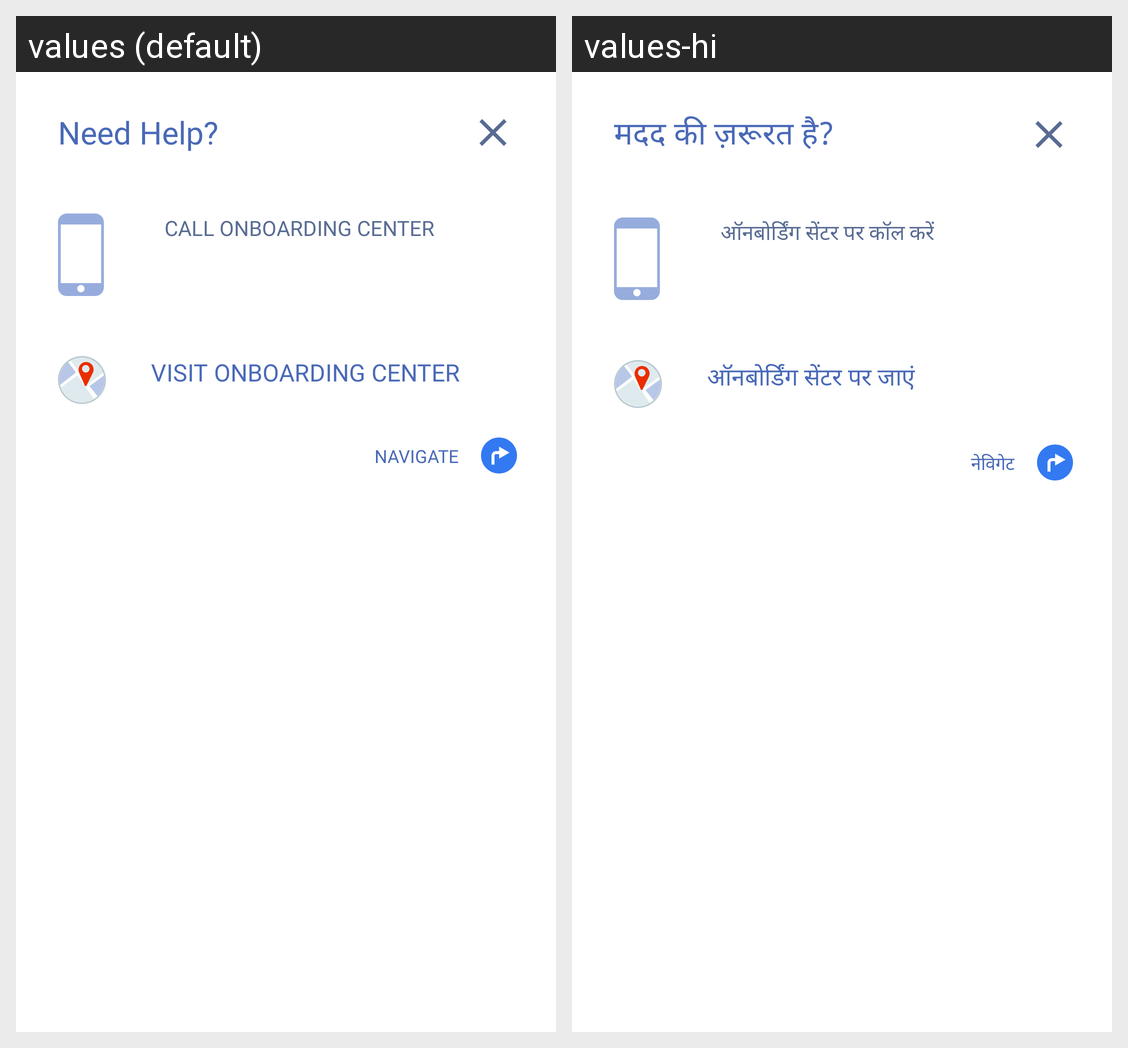

Locale-by-locale string values for the Android screen shown in this grid:
Android screen res/layout/bottomsheet_needhelp.xml rendered under 2 locales, left to right: values (default), values-hi. Device: Nexus 5 (rendered at 1080×1920; each locale shown at half size, 540×960, under a caption strip naming it); theme Theme.ESPOnBoarding.
Strings drawn on this screen, with the default value and each locale's value (text and hints the layout hard-codes, and strings that could not be matched under every locale, appear in the picture but are not listed):

need_help
  values: Need Help?
  values-hi: मदद की ज़रूरत है?

call_onboarding_center
  values: CALL ONBOARDING CENTER
  values-hi: ऑनबोर्डिंग सेंटर पर कॉल करें

visit_onboarding_center
  values: VISIT ONBOARDING CENTER
  values-hi: ऑनबोर्डिंग सेंटर पर जाएं

navigate
  values: NAVIGATE
  values-hi: नेविगेट
